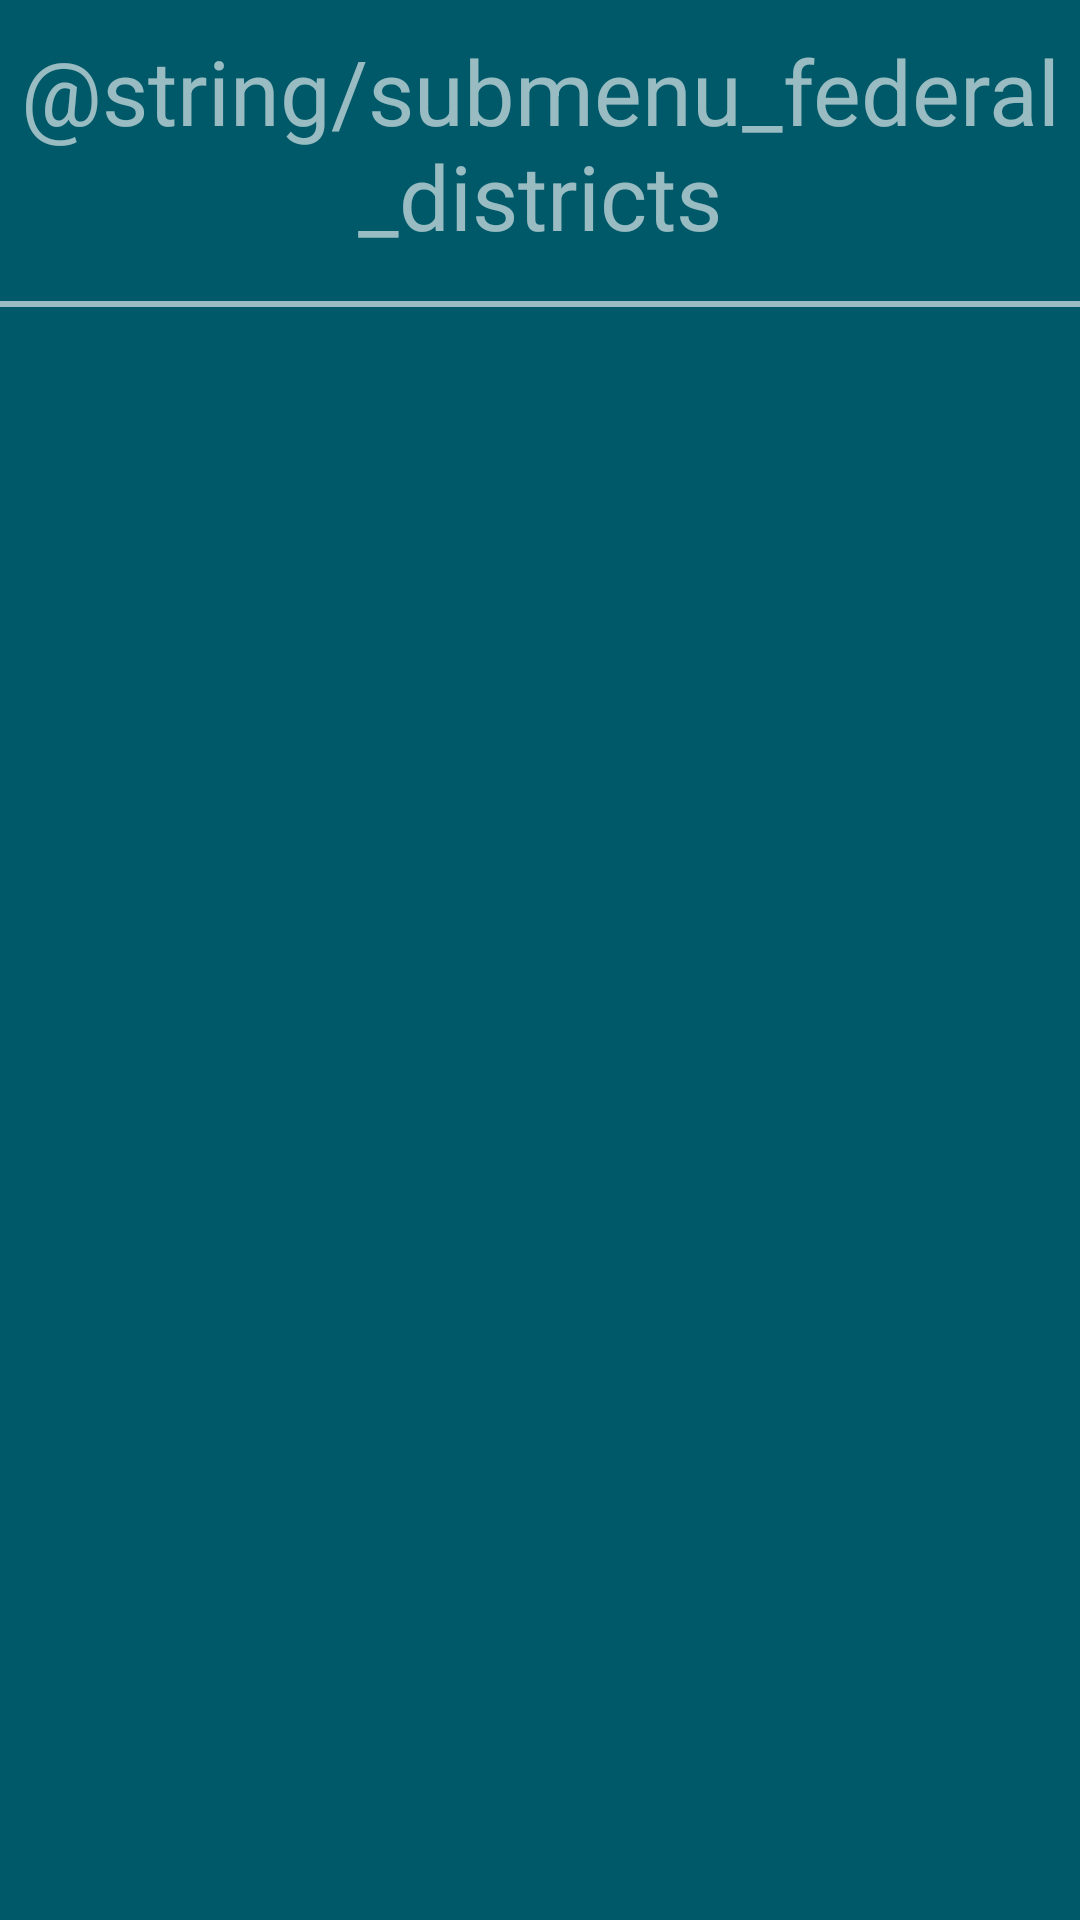

Layout XML and referenced resources for this Android screen:
<!-- AndroidManifest.xml: application theme AppTheme -->
<!-- res/layout/activity_submenu.xml -->
<?xml version="1.0" encoding="utf-8"?>
<LinearLayout
    xmlns:android="http://schemas.android.com/apk/res/android"
    xmlns:tools="http://schemas.android.com/tools"
    android:orientation="vertical"
    android:layout_width="match_parent"
    android:layout_height="match_parent"
    android:background="@color/background"
    tools:context="com.alex_aladdin.geografica.SubMenuActivity">

    <TextView
        android:layout_width="match_parent"
        android:layout_height="wrap_content"
        android:gravity="center_horizontal"
        android:paddingTop="10dp"
        android:paddingBottom="15dp"
        android:text="@string/submenu_federal_districts"
        android:textSize="30sp"
        android:textColor="@color/white_pressed"/>

    <View
        android:layout_width="match_parent"
        android:layout_height="2dp"
        android:background="@color/white_pressed"/>

    <RelativeLayout
        android:layout_width="match_parent"
        android:layout_height="match_parent"
        android:background="@color/background">

        <ScrollView
            android:layout_width="match_parent"
            android:layout_height="wrap_content"
            android:layout_centerVertical="true"
            android:scrollbarThumbVertical="@drawable/scrollbar"
            android:scrollbarSize="2dp"
            android:background="@color/background">

            <LinearLayout
                android:id="@+id/menu"
                android:layout_width="match_parent"
                android:layout_height="wrap_content"
                android:orientation="vertical"
                android:gravity="center_horizontal"
                android:paddingTop="10dp"
                android:paddingBottom="10dp">

            </LinearLayout>
        </ScrollView>
    </RelativeLayout>
</LinearLayout>
<!-- resources referenced by this layout -->
<resources>
  <color name="background">#005969</color>
  <color name="white_pressed">#99ffffff</color>
  <!-- drawable scrollbar (drawable) -->
  <?xml version="1.0" encoding="utf-8"?>
  <shape xmlns:android="http://schemas.android.com/apk/res/android" android:shape="rectangle">
      <solid android:color="@color/white" />
      <corners android:radius="2dp" />
  </shape>
  <style name="AppTheme" parent="Theme.AppCompat.NoActionBar">
          
          <item name="android:windowFullscreen">true</item>
      </style>
  <color name="white">#ffffff</color>
</resources>
